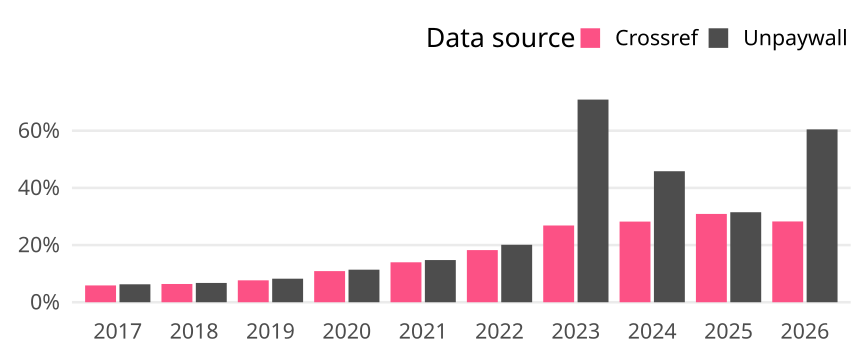

The data file committed next to this chart (first rows):
cr_year, cat, article_total, name, oa_articles, oa_share
2017, Global, 16311, Crossref, 959, 0.05879
2017, Global, 16311, Unpaywall, 1024, 0.06278
2018, Global, 16258, Crossref, 1038, 0.06385
2018, Global, 16258, Unpaywall, 1097, 0.06747
2019, Global, 15565, Crossref, 1193, 0.07665
2019, Global, 15565, Unpaywall, 1282, 0.08236
2020, Global, 17649, Crossref, 1922, 0.1089
2020, Global, 17649, Unpaywall, 2010, 0.1139
2021, Global, 17081, Crossref, 2387, 0.1397
2021, Global, 17081, Unpaywall, 2521, 0.1476
2022, Global, 15390, Crossref, 2807, 0.1824
2022, Global, 15390, Unpaywall, 3094, 0.201
2023, Global, 16054, Crossref, 4310, 0.2685
2023, Global, 16054, Unpaywall, 11380, 0.7089
2024, Global, 21675, Crossref, 6115, 0.2821
2024, Global, 21675, Unpaywall, 9933, 0.4583
2025, Global, 20557, Crossref, 6350, 0.3089
2025, Global, 20557, Unpaywall, 6473, 0.3149
2026, Global, 13082, Crossref, 3697, 0.2826
2026, Global, 13082, Unpaywall, 7910, 0.6046
